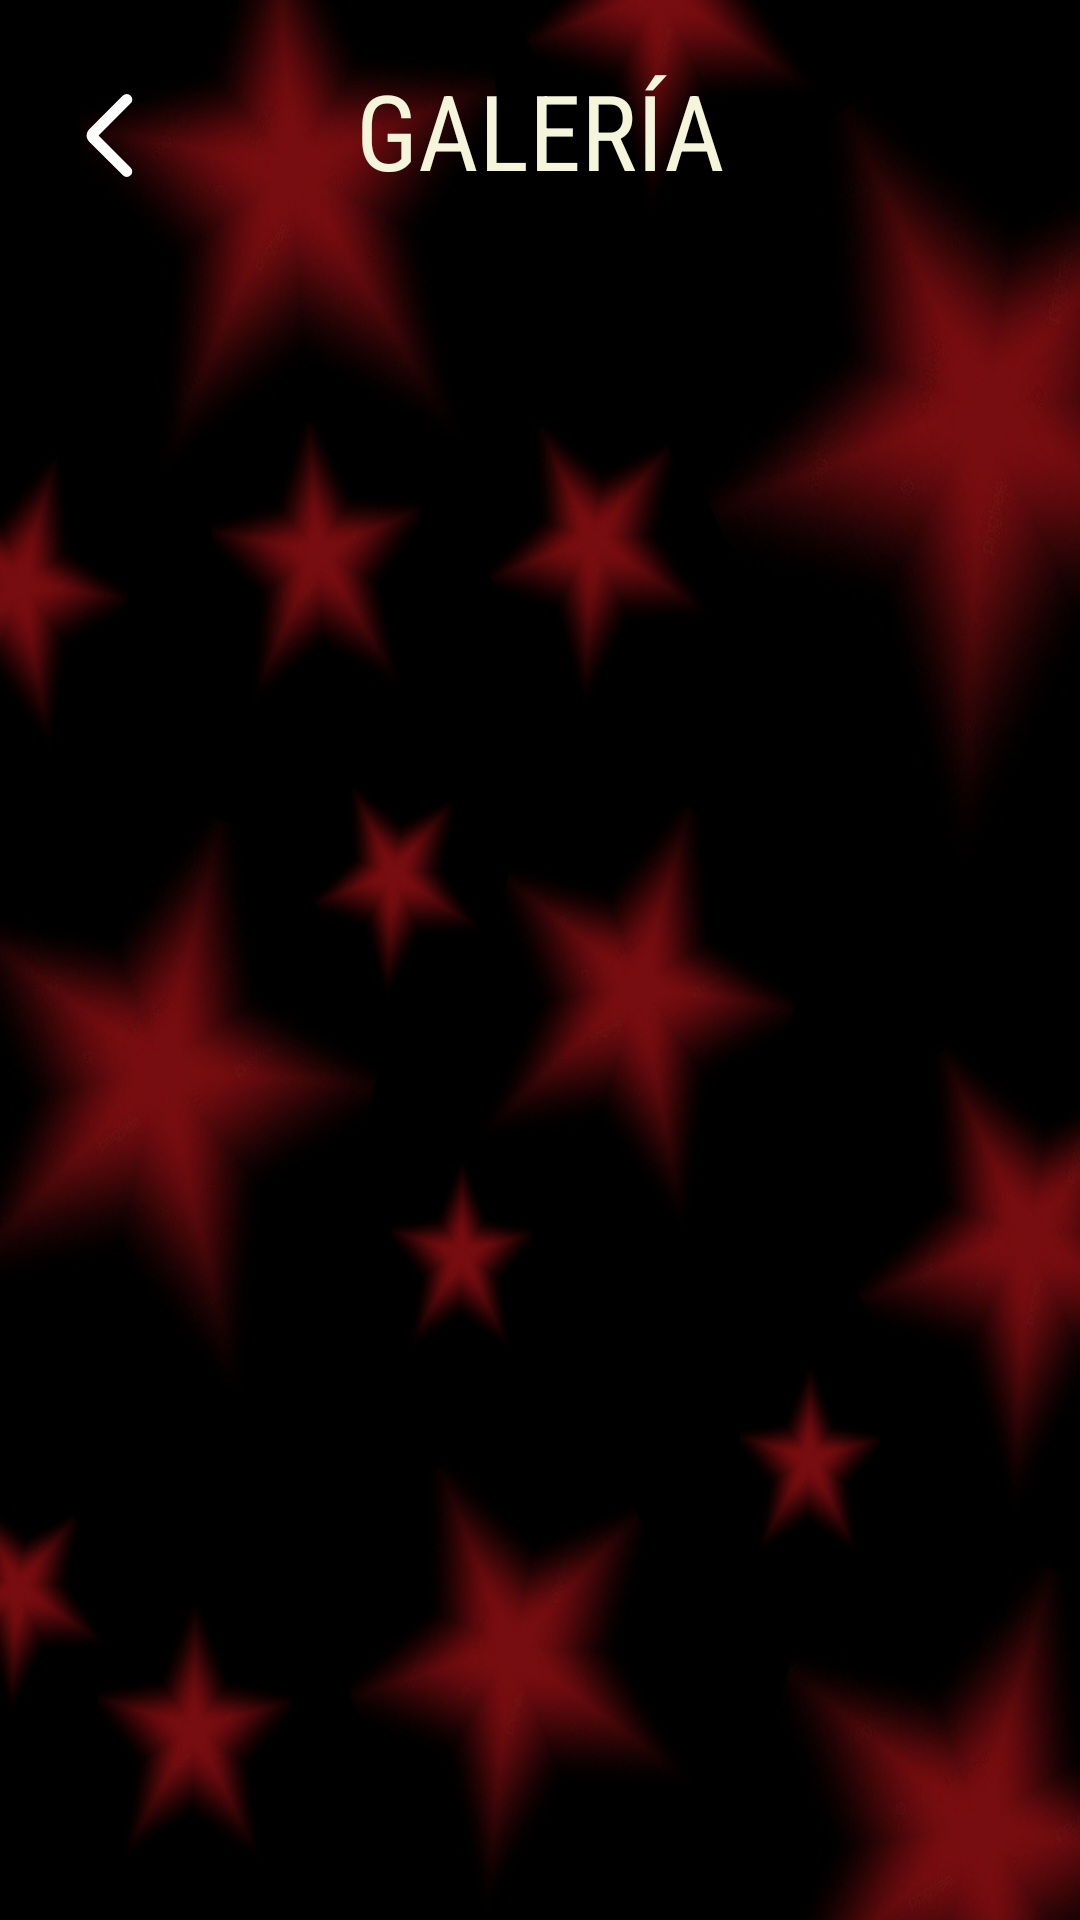

Produce the Android XML layout that renders to this screen, including the resource entries it uses.
<!-- AndroidManifest.xml: application theme Theme.AmeixaRockAPP_TFC -->
<!-- res/layout/fragment_galeria.xml -->
<?xml version="1.0" encoding="utf-8"?>
<androidx.constraintlayout.widget.ConstraintLayout xmlns:android="http://schemas.android.com/apk/res/android"
    xmlns:tools="http://schemas.android.com/tools"
    android:layout_width="match_parent"
    android:layout_height="match_parent"
    xmlns:app="http://schemas.android.com/apk/res-auto"
    tools:context=".fragments.GaleriaFragment"
    android:background="@drawable/fondo_estrellas">

    <ScrollView
        android:layout_width="0dp"
        android:layout_height="0dp"
        android:fillViewport="true"
        app:layout_constraintTop_toTopOf="parent"
        app:layout_constraintBottom_toBottomOf="parent"
        app:layout_constraintStart_toStartOf="parent"
        app:layout_constraintEnd_toEndOf="parent">

        <androidx.constraintlayout.widget.ConstraintLayout
            android:id="@+id/contenedorScroll"
            android:layout_width="match_parent"
            android:layout_height="wrap_content"
            app:layout_constraintTop_toTopOf="parent"
            app:layout_constraintBottom_toBottomOf="parent"
            app:layout_constraintStart_toStartOf="parent"
            app:layout_constraintEnd_toEndOf="parent">

            <TextView
                android:id="@+id/txtTituloFragmentGaleria"
                android:layout_width="match_parent"
                android:layout_height="wrap_content"
                android:fontFamily="sans-serif-condensed"
                android:gravity="center_horizontal"
                android:text="GALERÍA"
                android:layout_marginTop="20dp"
                android:textColor="@color/textStandard"
                android:textSize="35dp"
                app:layout_constraintTop_toTopOf="parent"
                app:layout_constraintStart_toStartOf="parent"
                app:layout_constraintEnd_toEndOf="parent"
                />

            <ImageButton
                android:id="@+id/btnAtrasGaleria"
                android:layout_width="50dp"
                android:layout_height="50dp"
                android:layout_marginLeft="20dp"
                android:layout_marginTop="20dp"
                android:src="@drawable/arrow_back"
                android:background="@android:color/transparent"
                app:layout_constraintStart_toStartOf="parent"
                app:layout_constraintTop_toTopOf="parent"
                />

            <ImageButton
                android:id="@+id/btnFavoritosGaleria"
                android:layout_width="50dp"
                android:layout_height="50dp"
                android:layout_marginStart="340dp"
                android:layout_marginTop="20dp"
                android:background="@android:color/transparent"
                android:src="@drawable/ic_estrella_grande_off"
                app:layout_constraintStart_toStartOf="parent"
                app:layout_constraintTop_toTopOf="parent" />

            <androidx.recyclerview.widget.RecyclerView
                android:id="@+id/listaEdiciones"
                android:layout_width="match_parent"
                android:layout_height="wrap_content"
                android:layout_marginTop="20dp"
                android:layout_marginBottom="20dp"
                android:layout_marginLeft="30dp"
                android:layout_marginRight="20dp"
                app:layout_constraintTop_toBottomOf="@+id/txtTituloFragmentGaleria"
                app:layout_constraintStart_toStartOf="parent"
                app:layoutManager="androidx.recyclerview.widget.LinearLayoutManager"
                android:orientation="vertical"
                />
        </androidx.constraintlayout.widget.ConstraintLayout>

    </ScrollView>

</androidx.constraintlayout.widget.ConstraintLayout>
<!-- resources referenced by this layout -->
<resources>
  <color name="textStandard">#F5F5DC</color>
  <!-- drawable arrow_back (drawable) -->
  <vector xmlns:android="http://schemas.android.com/apk/res/android" android:autoMirrored="true" android:height="35dp" android:tint="#FFFFFF" android:viewportHeight="960" android:viewportWidth="960" android:width="35dp">
        
      <path android:fillColor="@android:color/white" android:pathData="M142,480L436,774Q451,789 450.5,809Q450,829 435,844Q420,859 400,859Q380,859 365,844L57,537Q45,525 39,510Q33,495 33,480Q33,465 39,450Q45,435 57,423L365,115Q380,100 400.5,100.5Q421,101 436,116Q451,131 451,151Q451,171 436,186L142,480Z"/>
      
  </vector>
  <!-- drawable fondo_estrellas: jpg bitmap (drawable, 318456 bytes) -->
  <style name="Theme.AmeixaRockAPP_TFC" parent="Base.Theme.AmeixaRockAPP_TFC">
          <item name="popupTheme">@style/Theme.AmeixaRockAPP_TFC.MenuDesplegable</item>
      </style>
  <style name="Base.Theme.AmeixaRockAPP_TFC" parent="Theme.Material3.DayNight.NoActionBar">
          
          
      </style>
  <style name="Theme.AmeixaRockAPP_TFC.MenuDesplegable" parent="ThemeOverlay.Material3.Dark">
          <item name="android:popupBackground">@color/black</item>
          <item name="android:textColor">@color/white</item>
          <item name="android:textStyle">bold</item>
      </style>
  <color name="black">#FF000000</color>
  <color name="white">#FFFFFFFF</color>
</resources>
